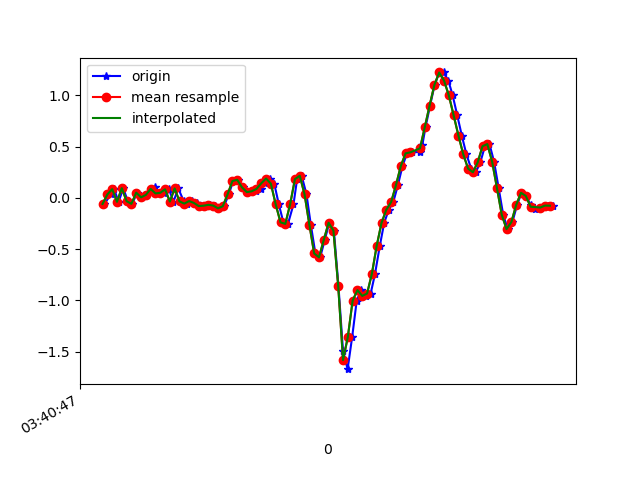

Data behind this chart, as committed beside it:
1618803647568, 1499331474318343, -0.059173156, 0.28779522, -0.047550473
1618803647594, 1499331493355607, 0.03368, -0.262, 0.02087
1618803647608, 1499331512368071, 0.08499, -0.05062, -0.02922
1618803647627, 1499331531405335, -0.0384, -0.1679, -0.008455
1618803647646, 1499331550442599, 0.09476, 0.2279, -0.04144
1618803647665, 1499331569466967, -0.0323, 0.06666, -0.008455
1618803647684, 1499331588505351, -0.05795, 0.08377, -0.05977
1618803647703, 1499331607543735, 0.05078, 0.3012, -0.01456
1618803647722, 1499331626582103, 0.005579, -0.1911, 0.00254
1618803647742, 1499331645595735, 0.02879, 0.1119, -0.03533
1618803647761, 1499331664634103, 0.06789, -0.2033, 0.01598
1618803647779, 1499331683657559, 0.107, -0.04085, -0.028
1618803647798, 1499331702694999, 0.04345, -0.1777, 9.7E-5
1618803647817, 1499331721707607, 0.04956, -0.1251, -0.0109
1618803647836, 1499331740745015, 0.08377, 0.1204, -0.008455
1618803647855, 1499331759782423, -0.03596, -0.1276, 0.01842
1618803647875, 1499331778812791, 0.09232, 0.1815, -0.01579
1618803647898, 1499331797849815, -0.03474, 0.01291, 0.02942
1618803647913, 1499331816862103, -0.05551, -0.1642, 0.006206
1618803647932, 1499331835899159, -0.03107, 0.04956, 9.7E-5
1618803647951, 1499331854936215, -0.0494, 0.1143, -0.0109
1618803647970, 1499331873963191, -0.07994, 0.04101, 0.006206
1618803647989, 1499331892975031, -0.07628, -0.01153, 0.01109
1618803648008, 1499331912011639, -0.06773, -0.006642, 0.009871
1618803648028, 1499331931048247, -0.07506, 0.02146, 0.01231
1618803648046, 1499331950084855, -0.1019, 0.05322, 0.01231
1618803648065, 1499331969121463, -0.08116, 0.07033, 0.01598
1618803648085, 1499331988114615, 0.0349, 0.07155, 0.01109
1618803648103, 1499332007150519, 0.1644, 0.06666, 0.01231
1618803648122, 1499332026186487, 0.1766, 0.04101, -0.006012
1618803648144, 1499332045222391, 0.1021, 0.00191, -0.02922
1618803648161, 1499332064258359, 0.05811, -0.03596, -0.03655
1618803648179, 1499332083280055, 0.05445, -0.05918, -0.02678
1618803648198, 1499332102316279, 0.06422, -0.07139, 0.01354
1618803648217, 1499332121352567, 0.08743, -0.03596, 0.08684
1618803648236, 1499332140388855, 0.1424, 0.01901, 0.2078
1618803648255, 1499332159400311, 0.1888, 0.0349, 0.3617
1618803648274, 1499332178427255, 0.1387, 0.05322, 0.5425
1618803648293, 1499332197463223, -0.06284, 0.1339, 0.7234
1618803648312, 1499332216499255, -0.2388, 0.2573, 0.9702
1618803648331, 1499332235510455, -0.2534, 0.3183, 1.277
1618803648354, 1499332254546423, -0.06284, 0.3257, 1.568
1618803648369, 1499332273582455, 0.1827, 0.3513, 1.835
1618803648388, 1499332292630327, 0.2157, 0.4161, 2.089
1618803648408, 1499332311666615, 0.0349, 0.454, 2.376
1618803648426, 1499332330678199, -0.2608, 0.4222, 2.646
1618803648445, 1499332349714487, -0.5418, 0.3281, 2.911
1618803648465, 1499332368750839, -0.5796, 0.2316, 3.167
1618803648484, 1499332387789879, -0.4098, 0.1253, 3.359
1618803648503, 1499332406801591, -0.2424, 0.006797, 3.467
1618803648522, 1499332425837879, -0.3182, -0.08117, 3.536
1618803648541, 1499332444874295, -0.8606, -0.1765, 3.544
1618803648560, 1499332463910711, -1.493, -0.3683, 3.482
1618803648579, 1499332482918071, -1.671, -0.5479, 3.299
1618803648598, 1499332501954359, -1.357, -0.6493, 3.023
1618803648617, 1499332520990647, -1.001, -0.6493, 2.699
1618803648636, 1499332540026935, -0.8997, -0.6248, 2.376
1618803648655, 1499332559063223, -0.9559, -0.5552, 2.032
1618803648675, 1499332578055991, -0.9327, -0.4538, 1.68
1618803648693, 1499332597091895, -0.7409, -0.3145, 1.291
1618803648713, 1499332616127799, -0.4672, -0.1484, 0.8602
... 38 more rows
